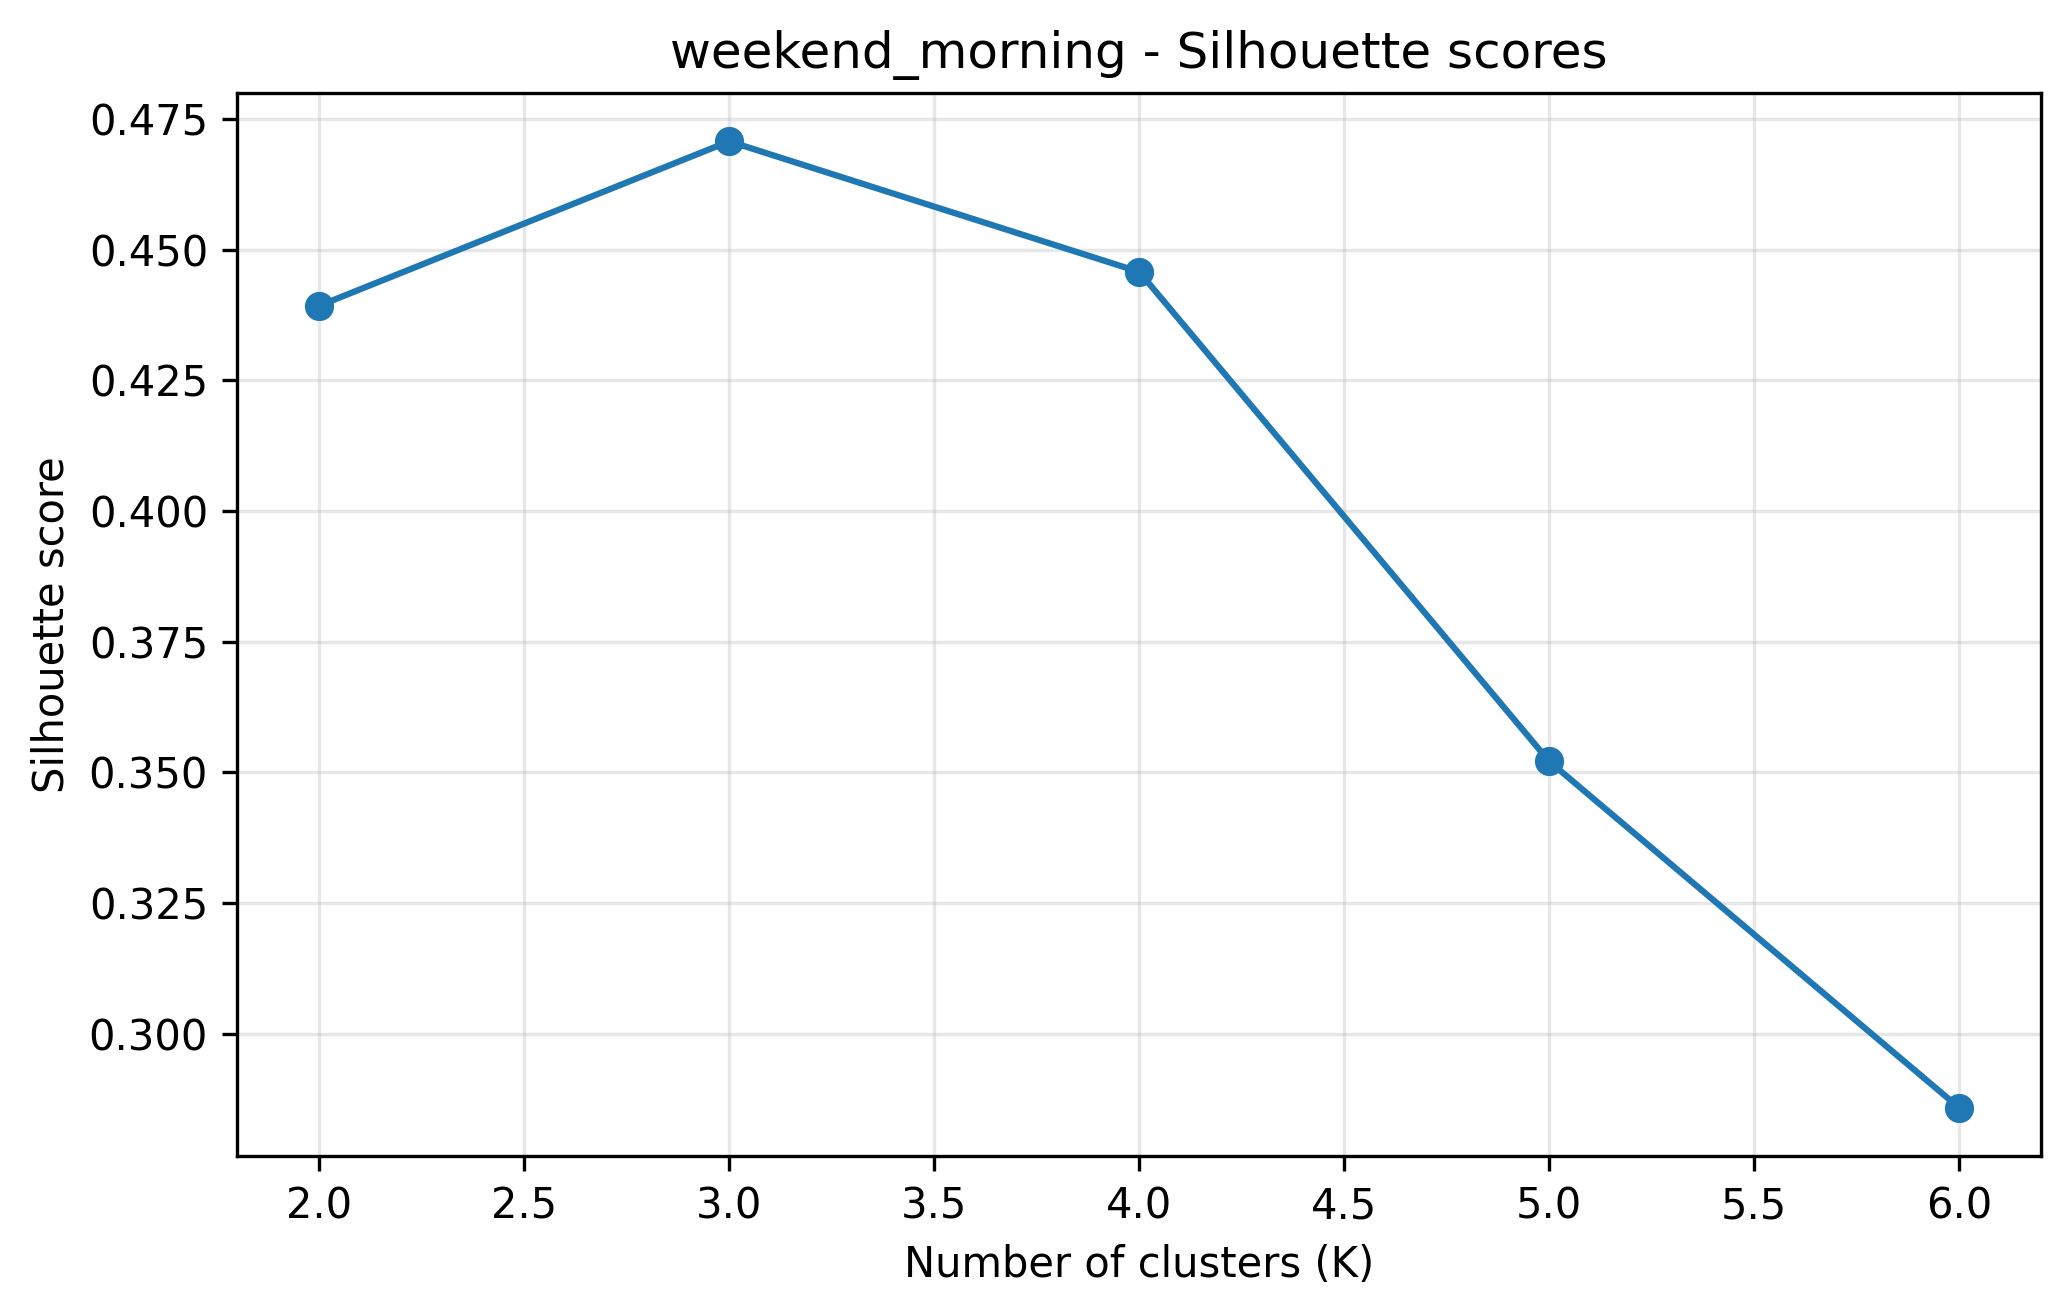

The data file committed next to this chart (first rows):
k, silhouette_score
2, 0.4393
3, 0.4707
4, 0.4457
5, 0.3521
6, 0.2859
